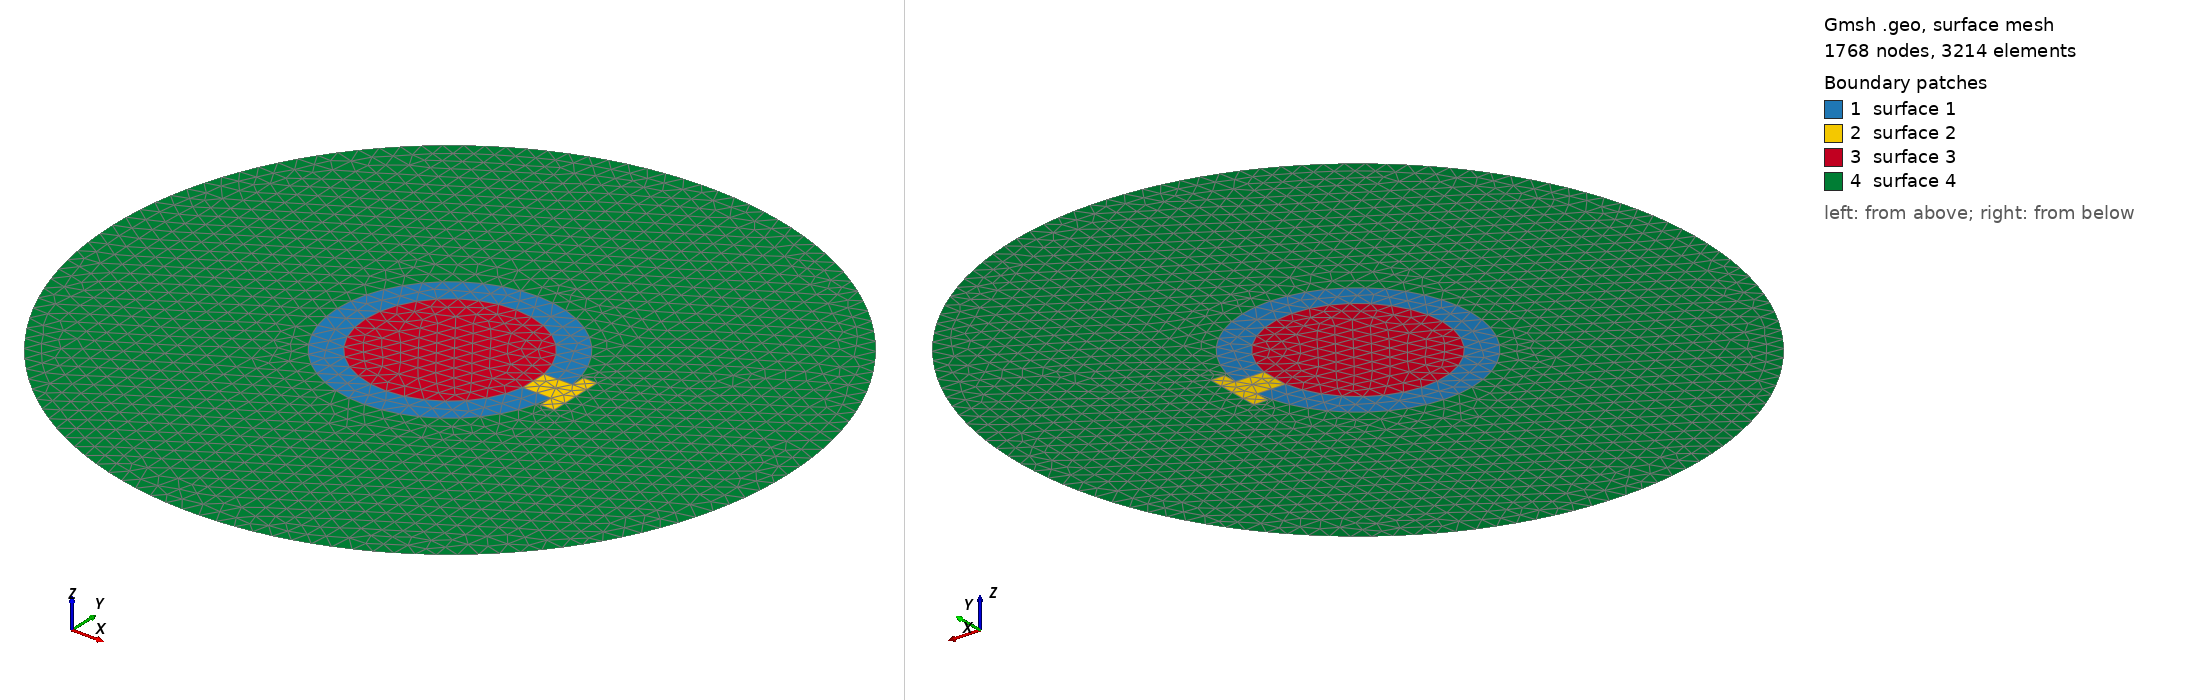

Gmsh geometry script, surface-meshed: 1768 nodes, 3214 surface elements. Boundary patches (legend numbers): 1 surface 1, 2 surface 2, 3 surface 3, 4 surface 4. Left view from above one corner, right view from below the opposite corner. The script declares no physical surfaces, so the legend lists its geometric surfaces. The drawing asked Gmsh for element sizes between 1% and 20% of the model's largest extent; the script's own settings can give other sizes.

=== test.geo (drawn) ===
// 
// Split-ring resonator
// Inner Radius(r0) 3 cm
// Outer Radius(R) 6 cm 
// Width (w) = 1 cm
// Gap t = 0.5 cm 
//


// Definition of variables

cm = 1e-02;
R = 6 * cm; r = 3 * cm ; 
t = 1 * cm; w = 1 * cm ;

// lc = 0.1 * cm;
lc = 0.5 * cm;

// Point defenition

// circle related
Point(0) = {0, 0, 0, lc}; 

Point(1) = {r * Sqrt(1 - (0.5*t/r)^2), 
            0.5*t, 0, lc}; 

Point(2) = {r * Sqrt(1 - (0.5*t/r)^2),
            -0.5*t, 0, lc}; 
Point(3) = {-r, 0, 0, lc}; 


Point(4) = {(r + w)*Sqrt(1 - (0.5*t/(r + w))^2),
            0.5*t, 0, lc};
Point(5) = {(r + w)*Sqrt(1 - (0.5*t/(r + w))^2), 
            -0.5*t, 0, lc};
Point(6) = {-(r + w),0, 0, lc};



// Point(7) = {R*Sqrt(1 - (0.5*t/R)^2), 0.5*t, 0, lc}; 
// Point(8) = {R*Sqrt(1 - (0.5*t/R)^2), -0.5*t, 0, lc}; 
Point(9) = {2*R, 0, 0, lc}; 
Point(10) = {-2*R, 0, 0, lc}; 

// Point(10) = {(R + w) *Sqrt(1 - (0.5*t/(R+w))^2) , 0.5*t, 0, lc}; 
// Point(11) = {(R + w) *Sqrt(1 - (0.5*t/(R+w))^2) , -0.5*t, 0, lc}; 
// Point(12) = {-(R + w)  , 0, 0, lc}; 
Point(11) = {5 * R, 0, 0, 4*lc};
Point(12) = {-5 * R, 0, 0, 4*lc};

Point(13) = {(r + w)*Sqrt(1 - (0.5*t/(r + w))^2),
            0.5*t + 0.5*cm, 0, lc};
Point(14) = {(r + w)*Sqrt(1 - (0.5*t/(r + w))^2), 
            -0.5*t - 0.5* cm, 0, lc};

Point(15) = {(r + w)*Sqrt(1 - (0.5*t/(r + w))^2) + 0.5 * cm,
            0.5*t + 0.5*cm, 0, lc};
Point(16) = {(r + w)*Sqrt(1 - (0.5*t/(r + w))^2) + 0.5 * cm, 
            -0.5*t - 0.5* cm, 0, lc};

// Point(2) = {r, 0, 0, lc}; Point(3) = {r + w, 0, 0, lc};

// set point to the 0,0,0 
//with the target mesh size (lc) close to the
// point:


// circle defenition

Circle(1) = {1,0,3};
Circle(2) = {3,0,2}; 

Circle(3) = {4,0,6};
Circle(4) = {6,0,5};
Line(5)   = {1,4};
Line(6)   = {2,5};

Line(7)   = {1,2};
Line(8)   = {4,13};
Line(9)   = {13, 15};
Line(10)   = {15, 16};
Line(11)   = {16, 14};
Line(12)   = {14,  5};

// Circle(7) = {7,0,9}; 
// Circle(8) = {9,0,8};

// Circle(9)  = {10, 0, 12}; 
// Circle(10) = {12, 0, 11};
// Line(11)   = {7, 10};
// Line(12)   = {8, 11};
Circle(13) = {9,0, 10};
Circle(14) = {10,0, 9};
Circle(15) = {11,0, 12};
Circle(16) = {12,0, 11};


// surace of split ring
Curve Loop(1) = {1,2,6,-4,-3,-5};
Plane Surface(1) = {1};
Color Blue{ Surface{ 1 }; }

// surface of insertion
Curve Loop(2) = {5, 8,9,10,11,12,-6,-7};
Plane Surface(2) = {2};
Color Green{ Surface{ 2 }; }

// surface inside the ring 
Curve Loop(3) = {1,2,-7};
Plane Surface(3) = {3};
Color Yellow{ Surface{ 3 }; }

// surface out the ring 1 part

Curve Loop(4) = {13,14};
Plane Surface(4) = {4, 1, 2};
Color Yellow{ Surface{ 4 }; }



// Curve Loop(3) = {14};
// Plane Surface(3) = {3,2};
// Color Red{ Surface{ 3 }; }

// Curve Loop(4) = {7, 6,-9,-5};
// Plane Surface(4) = {4};
// Color Red{ Surface{ 4 }; }



// Curve Loop(10) = {3,2};
// Plane Surface(11) = {10,8};
// Color Yellow{ Surface{ 11 }; }

// Curve Loop(12) = {4,3};
// Plane Surface(13) = {12,10};
// Color Red{ Surface{ 13 }; }

// Curve Loop(14) = {5,4};
// Plane Surface(15) = {14,12};
// Color Blue{ Surface{ 15 }; }
